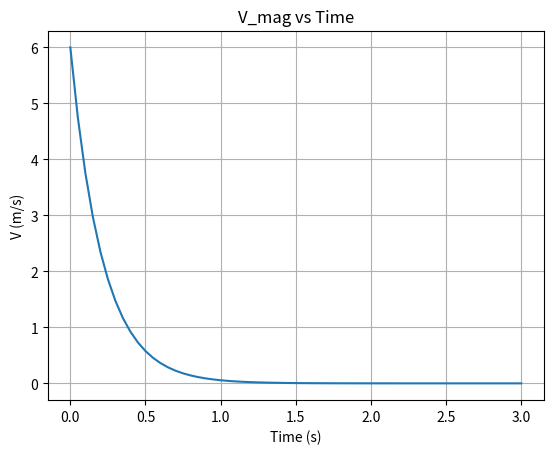

This chart was generated by the following Python code:

import numpy as np 
import matplotlib.pyplot as plt 
import matplotlib.animation as animation
# An attempt to model viscous drag force on a single circulation loop

# setting our variables
x = np.linspace(-10, 10, 21)
y = np.linspace(-10, 10, 21)
X, Y = np.meshgrid(x, y)


r = np.sqrt(X**2 + Y**2)

theta = np.arctan2(Y, X)


condition = r == 5

V = np.where(condition,5, 0)

U = -V * np.sin(theta)
W =  V * np.cos(theta)




# .quiver(
#       X, Y,
#       U, W,
#       V,                  # colour by magnitude
#      scale= 3,            # smaller = bigger arrows
#      scale_units='xy',
#      angles='xy'
#     )

# plt.xlim(-10, 10)
# plt.ylim(-10,10)

# plt.xlabel("x")

# plt.ylabel("y")

# plt.title("Single Circulation field")

# plt.colorbar(label="Velocity Magnitude")

# plt.axis("equal")
# plt.show()

# defining initial circulation: 

C_0 = 2 * np.pi * 5 * 6

print (C_0)

# defining dynamic viscosity...

# The formula requires a reference temperature, which we define with the subscript 0 
u_0 = 100
T_0 = 500 
# It also requires a gas-specific constant called sutherland's constant, which is given for air as follows: 
S = 110.4
T = 800

u = u_0 * ((T/T_0)**1.5) * (T_0 + S)/(T + S)

# Now, kinematic viscosity (v) is defined as follows: 
p = 1.3
v = u/p
# where p is the mass density

# As shown on the one note, the laplacian of the velocity vector field needs to computed.  This turns out to be surprisingly easy for a constant vector field in polar coordinates.  The azimuthal compnent of this is as follows:  

V_lap = V * 1/(r**2 + 1e-10)

# As our vector field is circular, the complete line integral, whcih is also the rate of change of circulation, becomes
 
C_d = -v * V_lap * 2 * np.pi * r

# Now, for euler's method, we define a span of time dt, 

dt = 0.05

# testing for the first 3 seconds: 

C_n = C_0 + dt * C_d


idx = np.unravel_index(np.argmin(np.abs(r - 5)), r.shape)
C_n_scalar = C_n[idx]
C_d_scalar = C_d[idx]

print(C_n_scalar)
# defining an array to store our data

V_change= []
time_steps = []

#trying to set up a loop hope this works 
C_n_scalar = C_0 
time = 0
while time < 3:  # Run for 3 seconds
   
    V_n_scalar = C_n_scalar / (2 * np.pi * 5)
    
    V = np.where(np.abs(r - 5) < 0.5, V_n_scalar, 0)

    V_lap = V_n_scalar / (r**2 + 1e-10)  
    C_d = -v * V_lap * 2 * np.pi * r
    C_d_scalar = C_d[idx]
    
    # Step forward
    C_n_scalar = C_n_scalar + dt * C_d_scalar
       
    V_change.append(V_n_scalar)
    time_steps.append(time)
   
    
    time += dt
    print(V_n_scalar)


plt.figure()
plt.plot(time_steps, V_change)
plt.xlabel("Time (s)")
plt.ylabel("V (m/s)")
plt.title("V_mag vs Time")
plt.grid()
plt.show()
